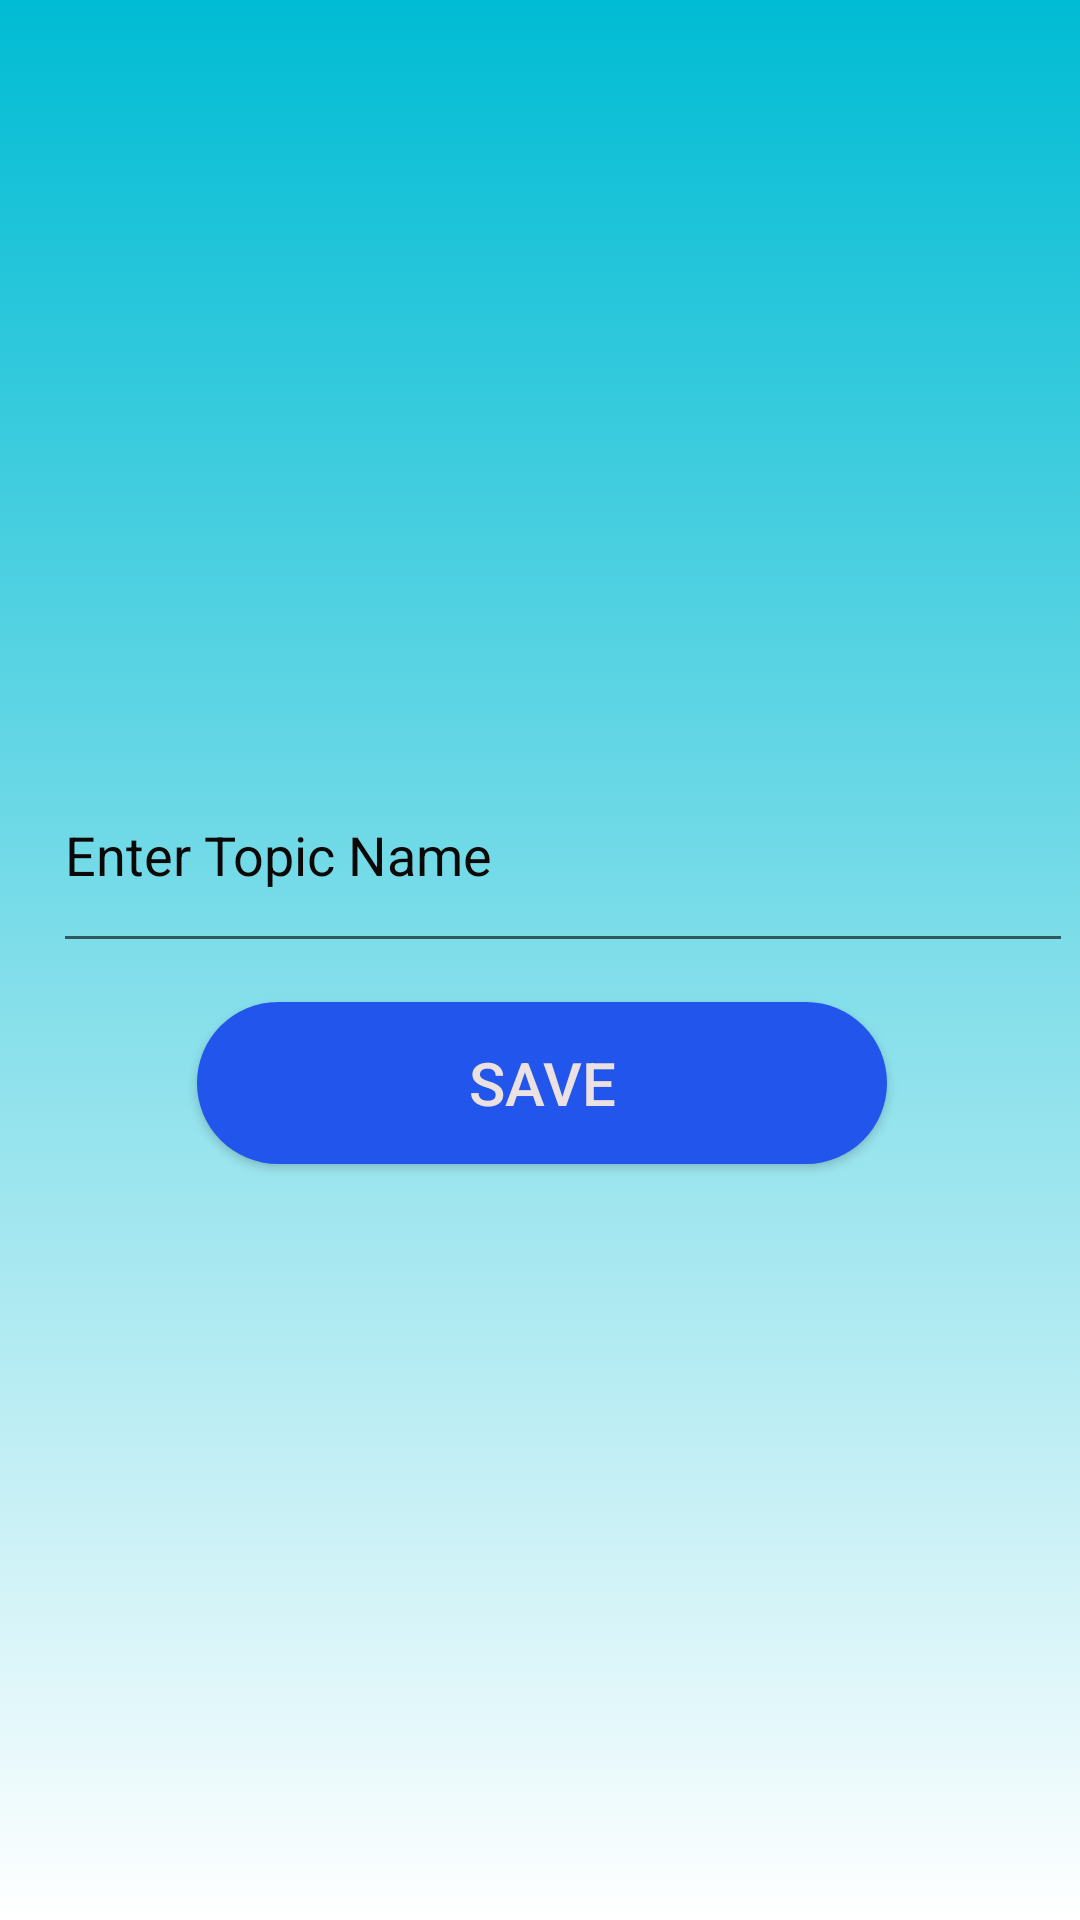

The Android layout XML behind this screen, and the referenced resources:
<!-- AndroidManifest.xml: application theme NoTheme -->
<!-- res/layout/topic_add_view.xml -->
<?xml version="1.0" encoding="utf-8"?>
<androidx.constraintlayout.widget.ConstraintLayout xmlns:android="http://schemas.android.com/apk/res/android"
    xmlns:app="http://schemas.android.com/apk/res-auto"
    xmlns:tools="http://schemas.android.com/tools"
    android:id="@+id/topic_add_name"
    android:layout_width="match_parent"
    android:layout_height="match_parent"
    android:background="@drawable/gradient">


    <EditText
        android:id="@+id/new_topic_name"
        android:layout_width="340dp"
        android:layout_height="75dp"
        android:layout_marginStart="43dp"
        android:layout_marginLeft="43dp"
        android:layout_marginTop="246dp"
        android:layout_marginEnd="28dp"
        android:layout_marginRight="28dp"
        android:ems="10"
        android:hint="@string/new_topic_name"
        android:inputType="textPersonName"
        android:text="@string/new_topic_name"
        android:textColor="#0B0808"
        android:textColorHint="#FFFFFF"
        app:layout_constraintEnd_toEndOf="parent"
        app:layout_constraintStart_toStartOf="parent"
        app:layout_constraintTop_toTopOf="parent"
        tools:ignore="Autofill" />

    <Button
        android:id="@+id/new_topic_add_btn"

        android:layout_width="230dp"
        android:layout_height="54dp"
        android:layout_marginStart="91dp"
        android:layout_marginLeft="91dp"
        android:layout_marginEnd="90dp"
        android:layout_marginRight="90dp"
        android:layout_marginBottom="252dp"
        android:background="@drawable/button"
        android:text="@string/save"
        android:textColor="#ECE1E1"
        android:textSize="20sp"
        app:layout_constraintBottom_toBottomOf="parent"
        app:layout_constraintEnd_toEndOf="parent"
        app:layout_constraintStart_toStartOf="parent" />
</androidx.constraintlayout.widget.ConstraintLayout>
<!-- resources referenced by this layout -->
<resources>
  <!-- drawable button (drawable-anydpi) -->
  <?xml version="1.0" encoding="utf-8"?>
  
  <shape xmlns:android="http://schemas.android.com/apk/res/android"
      android:shape="rectangle">
      <solid android:color="#2255EC"/>
      <corners android:radius="32dp"/>
  </shape>
  <!-- drawable gradient (drawable) -->
  <?xml version="1.0" encoding="utf-8"?>
  
  <selector xmlns:android="http://schemas.android.com/apk/res/android">
  
      <item>
          <shape>
              <gradient
                  android:angle="90"
                  android:startColor="#FFFFFF"
                  android:endColor="#00BCD4"
                  android:type="linear">
  
              </gradient>
          </shape>
      </item>
  </selector>
  <string name="new_topic_name">Enter Topic Name </string>
  <string name="save">save</string>
  <style name="NoTheme" parent="Theme.AppCompat.Light.NoActionBar">
      </style>
</resources>
